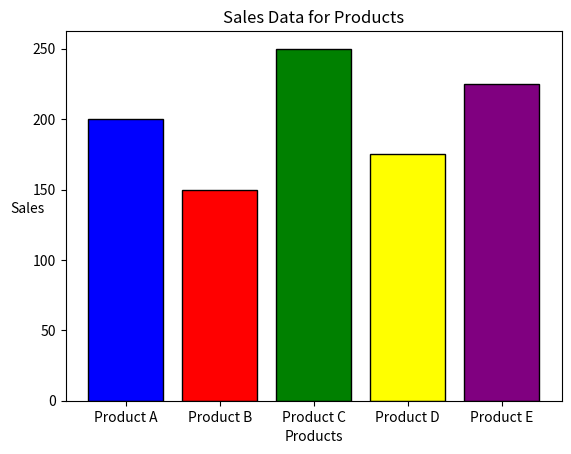

Recreate this plot in Python.
import matplotlib.pyplot as plt

products = ['Product A', 'Product B', 'Product C', 'Product D', 'Product E']
sales = [200, 150, 250, 175, 225]
colors = ['blue', 'red', 'green', 'yellow', 'purple']
plt.bar(products, sales, color=colors, width=0.8, edgecolor='k')
plt.title('Sales Data for Products')
plt.xlabel('Products')
plt.ylabel('Sales', rotation=0)
plt.show()